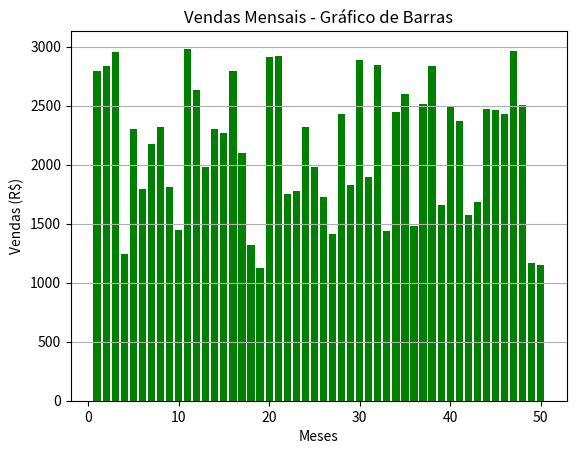

Python code for this plot:
import matplotlib.pyplot as plt
import numpy as np

# vendas_meses = [1500, 1727, 1350, 999, 1050, 1027, 1022, 1500, 2000, 2362, 2100, 2762]
# meses = ['jan', 'fev', 'mar', 'abr', 'mai', 'jun', 'jul', 'ago', 'set', 'out', 'nov', 'dez']

vendas_meses = np.random.randint(1000, 3000, 50)
meses = np.arange(1, 51)


plt.plot(meses, vendas_meses, marker='o', linestyle='-', color='b')
plt.title('Vendas Mensais')
plt.xlabel('Meses')
plt.ylabel('Vendas (R$)')
plt.grid(True)
plt.savefig('vendas_mensais.jpg')
plt.show()
plt.close()

plt.bar(meses, vendas_meses, color='g')
plt.title('Vendas Mensais - Gráfico de Barras')
plt.xlabel('Meses')
plt.ylabel('Vendas (R$)')
plt.grid(axis='y')
plt.savefig('vendas_mensais_barra.jpg')
plt.show()

